Image classification data set "processed" (Twillur/PDE4444-Visual-Quality-Inspection on GitHub). Class labels (2): fail, pass.

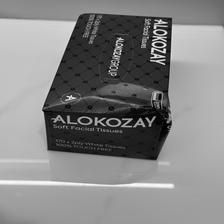
Label: fail

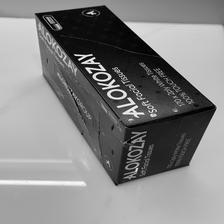
Label: fail

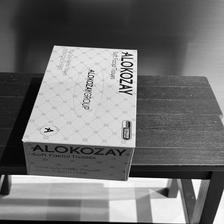
Label: pass

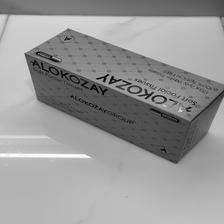
Label: pass

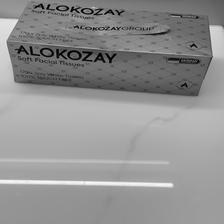
Label: fail

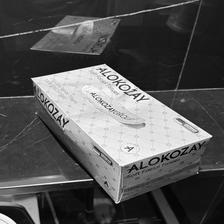
Label: fail
